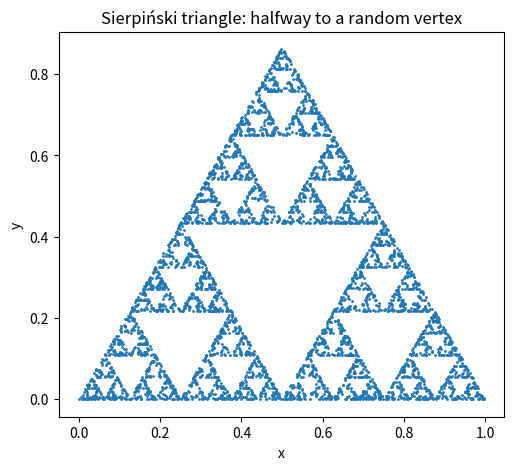

This figure's Python source:
# Install only if needed, then restart the kernel.
# %pip install matplotlib

import random
import math
import matplotlib.pyplot as plt

rng = random.Random(2502)
vertices = [(0, 0), (1, 0), (0.5, math.sqrt(3) / 2)]
x, y = 0.0, 0.0
x_values, y_values = [], []
for _ in range(5000):
    vertex_x, vertex_y = rng.choice(vertices)
    x = (x + vertex_x) / 2
    y = (y + vertex_y) / 2
    x_values.append(x)
    y_values.append(y)
fig, ax = plt.subplots(figsize=(6, 5))
ax.scatter(x_values, y_values, s=1)
ax.set(xlabel="x", ylabel="y", title="Sierpiński triangle: halfway to a random vertex", aspect="equal")
plt.show()
